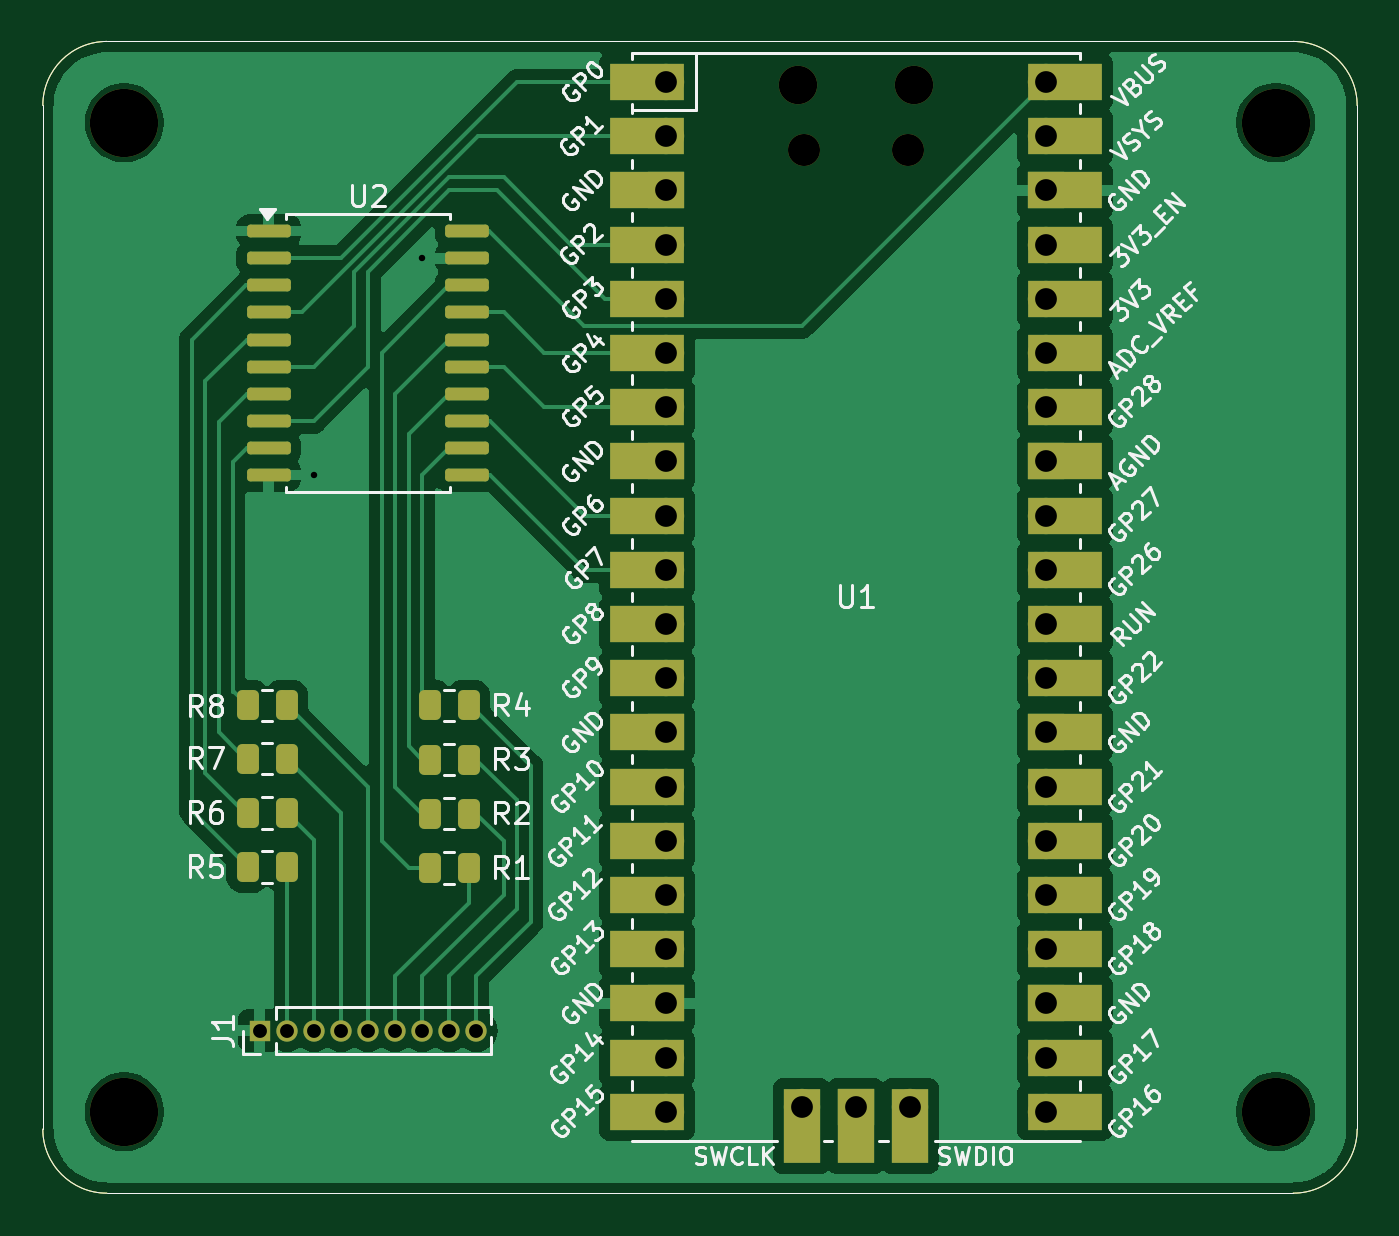
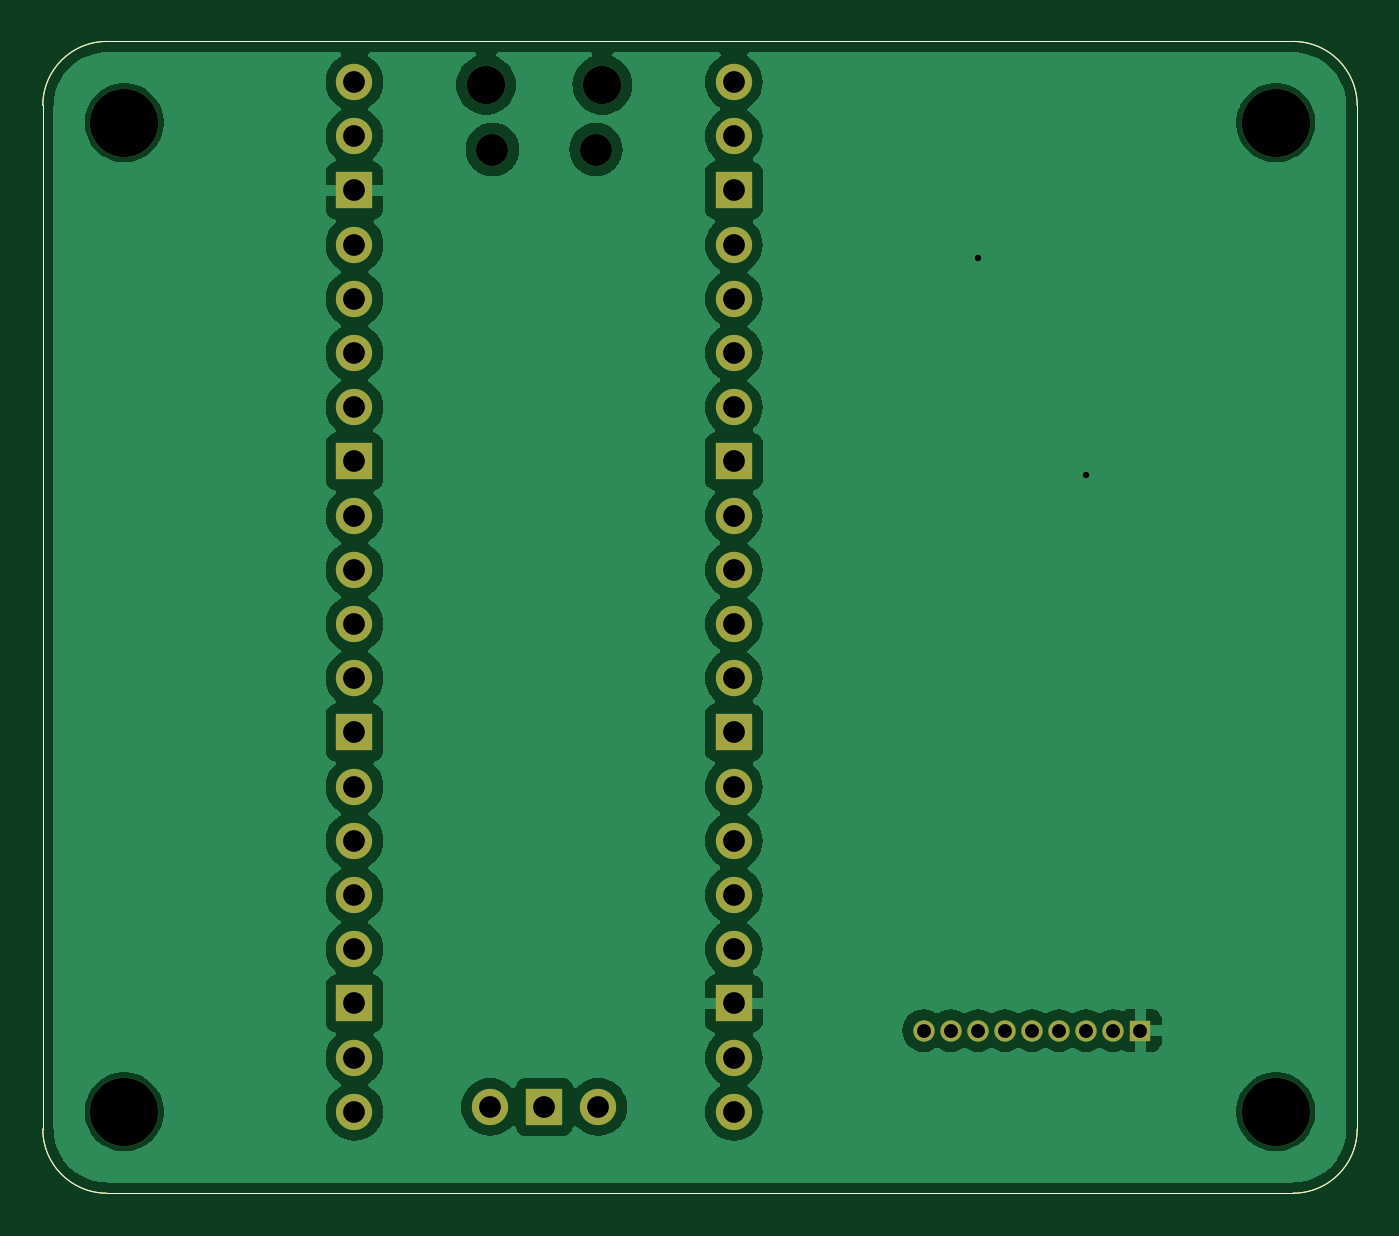
Circuit board: 11 layer files. Board 61.6 x 54.0 mm.
- bottom_copper: pixelpusher-B_Cu.gbl (82139 bytes)
- bottom_mask: pixelpusher-B_Mask.gbs (3026 bytes)
- paste: pixelpusher-B_Paste.gbp (1065 bytes)
- bottom_silk: pixelpusher-B_Silkscreen.gbo (3036 bytes)
- outline: pixelpusher-Edge_Cuts.gm1 (1038 bytes)
- top_copper: pixelpusher-F_Cu.gtl (75865 bytes)
- top_mask: pixelpusher-F_Mask.gts (6385 bytes)
- paste: pixelpusher-F_Paste.gtp (2907 bytes)
- top_silk: pixelpusher-F_Silkscreen.gto (111997 bytes)
- drill: pixelpusher-NPTH.drl (635 bytes)
- drill: pixelpusher-PTH.drl (1308 bytes)

=== bottom_copper: pixelpusher-B_Cu.gbl (82139 bytes, source omitted) ===
=== bottom_mask: pixelpusher-B_Mask.gbs ===
%TF.GenerationSoftware,KiCad,Pcbnew,8.0.3-8.0.3-0~ubuntu22.04.1*%
%TF.CreationDate,2025-12-31T16:49:30+00:00*%
%TF.ProjectId,pixelpusher,70697865-6c70-4757-9368-65722e6b6963,rev?*%
%TF.SameCoordinates,Original*%
%TF.FileFunction,Soldermask,Bot*%
%TF.FilePolarity,Negative*%
%FSLAX46Y46*%
G04 Gerber Fmt 4.6, Leading zero omitted, Abs format (unit mm)*
G04 Created by KiCad (PCBNEW 8.0.3-8.0.3-0~ubuntu22.04.1) date 2025-12-31 16:49:30*
%MOMM*%
%LPD*%
G01*
G04 APERTURE LIST*
%ADD10C,3.200000*%
%ADD11O,1.800000X1.800000*%
%ADD12O,1.500000X1.500000*%
%ADD13O,1.700000X1.700000*%
%ADD14R,1.700000X1.700000*%
%ADD15R,1.000000X1.000000*%
%ADD16O,1.000000X1.000000*%
%TA.AperFunction,Profile*%
%ADD17C,0.050000*%
%TD*%
G04 APERTURE END LIST*
D10*
%TO.C,H1*%
X134620000Y-88265000D03*
%TD*%
%TO.C,H2*%
X188595000Y-88265000D03*
%TD*%
%TO.C,H4*%
X188595000Y-134620000D03*
%TD*%
%TO.C,H3*%
X134620000Y-134620000D03*
%TD*%
D11*
%TO.C,U1*%
X166185000Y-86490000D03*
D12*
X166485000Y-89520000D03*
X171335000Y-89520000D03*
D11*
X171635000Y-86490000D03*
D13*
X160020000Y-86360000D03*
X160020000Y-88900000D03*
D14*
X160020000Y-91440000D03*
D13*
X160020000Y-93980000D03*
X160020000Y-96520000D03*
X160020000Y-99060000D03*
X160020000Y-101600000D03*
D14*
X160020000Y-104140000D03*
D13*
X160020000Y-106680000D03*
X160020000Y-109220000D03*
X160020000Y-111760000D03*
X160020000Y-114300000D03*
D14*
X160020000Y-116840000D03*
D13*
X160020000Y-119380000D03*
X160020000Y-121920000D03*
X160020000Y-124460000D03*
X160020000Y-127000000D03*
D14*
X160020000Y-129540000D03*
D13*
X160020000Y-132080000D03*
X160020000Y-134620000D03*
X177800000Y-134620000D03*
X177800000Y-132080000D03*
D14*
X177800000Y-129540000D03*
D13*
X177800000Y-127000000D03*
X177800000Y-124460000D03*
X177800000Y-121920000D03*
X177800000Y-119380000D03*
D14*
X177800000Y-116840000D03*
D13*
X177800000Y-114300000D03*
X177800000Y-111760000D03*
X177800000Y-109220000D03*
X177800000Y-106680000D03*
D14*
X177800000Y-104140000D03*
D13*
X177800000Y-101600000D03*
X177800000Y-99060000D03*
X177800000Y-96520000D03*
X177800000Y-93980000D03*
D14*
X177800000Y-91440000D03*
D13*
X177800000Y-88900000D03*
X177800000Y-86360000D03*
X166370000Y-134390000D03*
D14*
X168910000Y-134390000D03*
D13*
X171450000Y-134390000D03*
%TD*%
D15*
%TO.C,J1*%
X140970000Y-130810000D03*
D16*
X142240000Y-130810000D03*
X143510000Y-130810000D03*
X144780000Y-130810000D03*
X146050000Y-130810000D03*
X147320000Y-130810000D03*
X148590000Y-130810000D03*
X149860000Y-130810000D03*
X151130000Y-130810000D03*
%TD*%
D17*
X133810000Y-84455000D02*
X189405000Y-84455000D01*
X189405000Y-84455000D02*
G75*
G02*
X192405000Y-87455000I0J-3000000D01*
G01*
X133810000Y-138430000D02*
G75*
G02*
X130810000Y-135430000I0J3000000D01*
G01*
X130810000Y-135430000D02*
X130810000Y-87455000D01*
X192405000Y-135430000D02*
G75*
G02*
X189405000Y-138430000I-3000000J0D01*
G01*
X189405000Y-138430000D02*
X133810000Y-138430000D01*
X192405000Y-87455000D02*
X192405000Y-135430000D01*
X130810000Y-87455000D02*
G75*
G02*
X133810000Y-84455000I3000000J0D01*
G01*
M02*

=== paste: pixelpusher-B_Paste.gbp ===
%TF.GenerationSoftware,KiCad,Pcbnew,8.0.3-8.0.3-0~ubuntu22.04.1*%
%TF.CreationDate,2025-12-31T16:49:29+00:00*%
%TF.ProjectId,pixelpusher,70697865-6c70-4757-9368-65722e6b6963,rev?*%
%TF.SameCoordinates,Original*%
%TF.FileFunction,Paste,Bot*%
%TF.FilePolarity,Positive*%
%FSLAX46Y46*%
G04 Gerber Fmt 4.6, Leading zero omitted, Abs format (unit mm)*
G04 Created by KiCad (PCBNEW 8.0.3-8.0.3-0~ubuntu22.04.1) date 2025-12-31 16:49:29*
%MOMM*%
%LPD*%
G01*
G04 APERTURE LIST*
%TA.AperFunction,Profile*%
%ADD10C,0.050000*%
%TD*%
G04 APERTURE END LIST*
D10*
X133810000Y-84455000D02*
X189405000Y-84455000D01*
X189405000Y-84455000D02*
G75*
G02*
X192405000Y-87455000I0J-3000000D01*
G01*
X133810000Y-138430000D02*
G75*
G02*
X130810000Y-135430000I0J3000000D01*
G01*
X130810000Y-135430000D02*
X130810000Y-87455000D01*
X192405000Y-135430000D02*
G75*
G02*
X189405000Y-138430000I-3000000J0D01*
G01*
X189405000Y-138430000D02*
X133810000Y-138430000D01*
X192405000Y-87455000D02*
X192405000Y-135430000D01*
X130810000Y-87455000D02*
G75*
G02*
X133810000Y-84455000I3000000J0D01*
G01*
M02*

=== bottom_silk: pixelpusher-B_Silkscreen.gbo ===
%TF.GenerationSoftware,KiCad,Pcbnew,8.0.3-8.0.3-0~ubuntu22.04.1*%
%TF.CreationDate,2025-12-31T16:49:30+00:00*%
%TF.ProjectId,pixelpusher,70697865-6c70-4757-9368-65722e6b6963,rev?*%
%TF.SameCoordinates,Original*%
%TF.FileFunction,Legend,Bot*%
%TF.FilePolarity,Positive*%
%FSLAX46Y46*%
G04 Gerber Fmt 4.6, Leading zero omitted, Abs format (unit mm)*
G04 Created by KiCad (PCBNEW 8.0.3-8.0.3-0~ubuntu22.04.1) date 2025-12-31 16:49:30*
%MOMM*%
%LPD*%
G01*
G04 APERTURE LIST*
%ADD10C,3.200000*%
%ADD11O,1.800000X1.800000*%
%ADD12O,1.500000X1.500000*%
%ADD13O,1.700000X1.700000*%
%ADD14R,1.700000X1.700000*%
%ADD15R,1.000000X1.000000*%
%ADD16O,1.000000X1.000000*%
%TA.AperFunction,Profile*%
%ADD17C,0.050000*%
%TD*%
G04 APERTURE END LIST*
%LPC*%
D10*
%TO.C,H1*%
X134620000Y-88265000D03*
%TD*%
%TO.C,H2*%
X188595000Y-88265000D03*
%TD*%
%TO.C,H4*%
X188595000Y-134620000D03*
%TD*%
%TO.C,H3*%
X134620000Y-134620000D03*
%TD*%
D11*
%TO.C,U1*%
X166185000Y-86490000D03*
D12*
X166485000Y-89520000D03*
X171335000Y-89520000D03*
D11*
X171635000Y-86490000D03*
D13*
X160020000Y-86360000D03*
X160020000Y-88900000D03*
D14*
X160020000Y-91440000D03*
D13*
X160020000Y-93980000D03*
X160020000Y-96520000D03*
X160020000Y-99060000D03*
X160020000Y-101600000D03*
D14*
X160020000Y-104140000D03*
D13*
X160020000Y-106680000D03*
X160020000Y-109220000D03*
X160020000Y-111760000D03*
X160020000Y-114300000D03*
D14*
X160020000Y-116840000D03*
D13*
X160020000Y-119380000D03*
X160020000Y-121920000D03*
X160020000Y-124460000D03*
X160020000Y-127000000D03*
D14*
X160020000Y-129540000D03*
D13*
X160020000Y-132080000D03*
X160020000Y-134620000D03*
X177800000Y-134620000D03*
X177800000Y-132080000D03*
D14*
X177800000Y-129540000D03*
D13*
X177800000Y-127000000D03*
X177800000Y-124460000D03*
X177800000Y-121920000D03*
X177800000Y-119380000D03*
D14*
X177800000Y-116840000D03*
D13*
X177800000Y-114300000D03*
X177800000Y-111760000D03*
X177800000Y-109220000D03*
X177800000Y-106680000D03*
D14*
X177800000Y-104140000D03*
D13*
X177800000Y-101600000D03*
X177800000Y-99060000D03*
X177800000Y-96520000D03*
X177800000Y-93980000D03*
D14*
X177800000Y-91440000D03*
D13*
X177800000Y-88900000D03*
X177800000Y-86360000D03*
X166370000Y-134390000D03*
D14*
X168910000Y-134390000D03*
D13*
X171450000Y-134390000D03*
%TD*%
D15*
%TO.C,J1*%
X140970000Y-130810000D03*
D16*
X142240000Y-130810000D03*
X143510000Y-130810000D03*
X144780000Y-130810000D03*
X146050000Y-130810000D03*
X147320000Y-130810000D03*
X148590000Y-130810000D03*
X149860000Y-130810000D03*
X151130000Y-130810000D03*
%TD*%
%LPD*%
D17*
X133810000Y-84455000D02*
X189405000Y-84455000D01*
X189405000Y-84455000D02*
G75*
G02*
X192405000Y-87455000I0J-3000000D01*
G01*
X133810000Y-138430000D02*
G75*
G02*
X130810000Y-135430000I0J3000000D01*
G01*
X130810000Y-135430000D02*
X130810000Y-87455000D01*
X192405000Y-135430000D02*
G75*
G02*
X189405000Y-138430000I-3000000J0D01*
G01*
X189405000Y-138430000D02*
X133810000Y-138430000D01*
X192405000Y-87455000D02*
X192405000Y-135430000D01*
X130810000Y-87455000D02*
G75*
G02*
X133810000Y-84455000I3000000J0D01*
G01*
M02*

=== outline: pixelpusher-Edge_Cuts.gm1 ===
%TF.GenerationSoftware,KiCad,Pcbnew,8.0.3-8.0.3-0~ubuntu22.04.1*%
%TF.CreationDate,2025-12-31T16:49:30+00:00*%
%TF.ProjectId,pixelpusher,70697865-6c70-4757-9368-65722e6b6963,rev?*%
%TF.SameCoordinates,Original*%
%TF.FileFunction,Profile,NP*%
%FSLAX46Y46*%
G04 Gerber Fmt 4.6, Leading zero omitted, Abs format (unit mm)*
G04 Created by KiCad (PCBNEW 8.0.3-8.0.3-0~ubuntu22.04.1) date 2025-12-31 16:49:30*
%MOMM*%
%LPD*%
G01*
G04 APERTURE LIST*
%TA.AperFunction,Profile*%
%ADD10C,0.050000*%
%TD*%
G04 APERTURE END LIST*
D10*
X133810000Y-84455000D02*
X189405000Y-84455000D01*
X189405000Y-84455000D02*
G75*
G02*
X192405000Y-87455000I0J-3000000D01*
G01*
X133810000Y-138430000D02*
G75*
G02*
X130810000Y-135430000I0J3000000D01*
G01*
X130810000Y-135430000D02*
X130810000Y-87455000D01*
X192405000Y-135430000D02*
G75*
G02*
X189405000Y-138430000I-3000000J0D01*
G01*
X189405000Y-138430000D02*
X133810000Y-138430000D01*
X192405000Y-87455000D02*
X192405000Y-135430000D01*
X130810000Y-87455000D02*
G75*
G02*
X133810000Y-84455000I3000000J0D01*
G01*
M02*

=== top_copper: pixelpusher-F_Cu.gtl (75865 bytes, source omitted) ===
=== top_mask: pixelpusher-F_Mask.gts ===
%TF.GenerationSoftware,KiCad,Pcbnew,8.0.3-8.0.3-0~ubuntu22.04.1*%
%TF.CreationDate,2025-12-31T16:49:30+00:00*%
%TF.ProjectId,pixelpusher,70697865-6c70-4757-9368-65722e6b6963,rev?*%
%TF.SameCoordinates,Original*%
%TF.FileFunction,Soldermask,Top*%
%TF.FilePolarity,Negative*%
%FSLAX46Y46*%
G04 Gerber Fmt 4.6, Leading zero omitted, Abs format (unit mm)*
G04 Created by KiCad (PCBNEW 8.0.3-8.0.3-0~ubuntu22.04.1) date 2025-12-31 16:49:30*
%MOMM*%
%LPD*%
G01*
G04 APERTURE LIST*
G04 Aperture macros list*
%AMRoundRect*
0 Rectangle with rounded corners*
0 $1 Rounding radius*
0 $2 $3 $4 $5 $6 $7 $8 $9 X,Y pos of 4 corners*
0 Add a 4 corners polygon primitive as box body*
4,1,4,$2,$3,$4,$5,$6,$7,$8,$9,$2,$3,0*
0 Add four circle primitives for the rounded corners*
1,1,$1+$1,$2,$3*
1,1,$1+$1,$4,$5*
1,1,$1+$1,$6,$7*
1,1,$1+$1,$8,$9*
0 Add four rect primitives between the rounded corners*
20,1,$1+$1,$2,$3,$4,$5,0*
20,1,$1+$1,$4,$5,$6,$7,0*
20,1,$1+$1,$6,$7,$8,$9,0*
20,1,$1+$1,$8,$9,$2,$3,0*%
G04 Aperture macros list end*
%ADD10RoundRect,0.250000X-0.262500X-0.450000X0.262500X-0.450000X0.262500X0.450000X-0.262500X0.450000X0*%
%ADD11C,3.200000*%
%ADD12O,1.800000X1.800000*%
%ADD13O,1.500000X1.500000*%
%ADD14O,1.700000X1.700000*%
%ADD15R,3.500000X1.700000*%
%ADD16R,1.700000X1.700000*%
%ADD17R,1.700000X3.500000*%
%ADD18RoundRect,0.150000X-0.875000X-0.150000X0.875000X-0.150000X0.875000X0.150000X-0.875000X0.150000X0*%
%ADD19R,1.000000X1.000000*%
%ADD20O,1.000000X1.000000*%
%TA.AperFunction,Profile*%
%ADD21C,0.050000*%
%TD*%
G04 APERTURE END LIST*
D10*
%TO.C,R1*%
X148947500Y-123190000D03*
X150772500Y-123190000D03*
%TD*%
%TO.C,R7*%
X140415000Y-118070000D03*
X142240000Y-118070000D03*
%TD*%
D11*
%TO.C,H1*%
X134620000Y-88265000D03*
%TD*%
D10*
%TO.C,R6*%
X140415000Y-120610000D03*
X142240000Y-120610000D03*
%TD*%
D11*
%TO.C,H2*%
X188595000Y-88265000D03*
%TD*%
%TO.C,H4*%
X188595000Y-134620000D03*
%TD*%
%TO.C,H3*%
X134620000Y-134620000D03*
%TD*%
D10*
%TO.C,R2*%
X148947500Y-120650000D03*
X150772500Y-120650000D03*
%TD*%
%TO.C,R5*%
X140415000Y-123150000D03*
X142240000Y-123150000D03*
%TD*%
D12*
%TO.C,U1*%
X166185000Y-86490000D03*
D13*
X166485000Y-89520000D03*
X171335000Y-89520000D03*
D12*
X171635000Y-86490000D03*
D14*
X160020000Y-86360000D03*
D15*
X159120000Y-86360000D03*
D14*
X160020000Y-88900000D03*
D15*
X159120000Y-88900000D03*
D16*
X160020000Y-91440000D03*
D15*
X159120000Y-91440000D03*
D14*
X160020000Y-93980000D03*
D15*
X159120000Y-93980000D03*
D14*
X160020000Y-96520000D03*
D15*
X159120000Y-96520000D03*
D14*
X160020000Y-99060000D03*
D15*
X159120000Y-99060000D03*
D14*
X160020000Y-101600000D03*
D15*
X159120000Y-101600000D03*
D16*
X160020000Y-104140000D03*
D15*
X159120000Y-104140000D03*
D14*
X160020000Y-106680000D03*
D15*
X159120000Y-106680000D03*
D14*
X160020000Y-109220000D03*
D15*
X159120000Y-109220000D03*
D14*
X160020000Y-111760000D03*
D15*
X159120000Y-111760000D03*
D14*
X160020000Y-114300000D03*
D15*
X159120000Y-114300000D03*
D16*
X160020000Y-116840000D03*
D15*
X159120000Y-116840000D03*
D14*
X160020000Y-119380000D03*
D15*
X159120000Y-119380000D03*
D14*
X160020000Y-121920000D03*
D15*
X159120000Y-121920000D03*
D14*
X160020000Y-124460000D03*
D15*
X159120000Y-124460000D03*
D14*
X160020000Y-127000000D03*
D15*
X159120000Y-127000000D03*
D16*
X160020000Y-129540000D03*
D15*
X159120000Y-129540000D03*
D14*
X160020000Y-132080000D03*
D15*
X159120000Y-132080000D03*
D14*
X160020000Y-134620000D03*
D15*
X159120000Y-134620000D03*
D14*
X177800000Y-134620000D03*
D15*
X178700000Y-134620000D03*
D14*
X177800000Y-132080000D03*
D15*
X178700000Y-132080000D03*
D16*
X177800000Y-129540000D03*
D15*
X178700000Y-129540000D03*
D14*
X177800000Y-127000000D03*
D15*
X178700000Y-127000000D03*
D14*
X177800000Y-124460000D03*
D15*
X178700000Y-124460000D03*
D14*
X177800000Y-121920000D03*
D15*
X178700000Y-121920000D03*
D14*
X177800000Y-119380000D03*
D15*
X178700000Y-119380000D03*
D16*
X177800000Y-116840000D03*
D15*
X178700000Y-116840000D03*
D14*
X177800000Y-114300000D03*
D15*
X178700000Y-114300000D03*
D14*
X177800000Y-111760000D03*
D15*
X178700000Y-111760000D03*
D14*
X177800000Y-109220000D03*
D15*
X178700000Y-109220000D03*
D14*
X177800000Y-106680000D03*
D15*
X178700000Y-106680000D03*
D16*
X177800000Y-104140000D03*
D15*
X178700000Y-104140000D03*
D14*
X177800000Y-101600000D03*
D15*
X178700000Y-101600000D03*
D14*
X177800000Y-99060000D03*
D15*
X178700000Y-99060000D03*
D14*
X177800000Y-96520000D03*
D15*
X178700000Y-96520000D03*
D14*
X177800000Y-93980000D03*
D15*
X178700000Y-93980000D03*
D16*
X177800000Y-91440000D03*
D15*
X178700000Y-91440000D03*
D14*
X177800000Y-88900000D03*
D15*
X178700000Y-88900000D03*
D14*
X177800000Y-86360000D03*
D15*
X178700000Y-86360000D03*
D14*
X166370000Y-134390000D03*
D17*
X166370000Y-135290000D03*
D16*
X168910000Y-134390000D03*
D17*
X168910000Y-135290000D03*
D14*
X171450000Y-134390000D03*
D17*
X171450000Y-135290000D03*
%TD*%
D10*
%TO.C,R8*%
X140415000Y-115570000D03*
X142240000Y-115570000D03*
%TD*%
%TO.C,R4*%
X148947500Y-115570000D03*
X150772500Y-115570000D03*
%TD*%
%TO.C,R3*%
X148947500Y-118110000D03*
X150772500Y-118110000D03*
%TD*%
D18*
%TO.C,U2*%
X141400000Y-93345000D03*
X141400000Y-94615000D03*
X141400000Y-95885000D03*
X141400000Y-97155000D03*
X141400000Y-98425000D03*
X141400000Y-99695000D03*
X141400000Y-100965000D03*
X141400000Y-102235000D03*
X141400000Y-103505000D03*
X141400000Y-104775000D03*
X150700000Y-104775000D03*
X150700000Y-103505000D03*
X150700000Y-102235000D03*
X150700000Y-100965000D03*
X150700000Y-99695000D03*
X150700000Y-98425000D03*
X150700000Y-97155000D03*
X150700000Y-95885000D03*
X150700000Y-94615000D03*
X150700000Y-93345000D03*
%TD*%
D19*
%TO.C,J1*%
X140970000Y-130810000D03*
D20*
X142240000Y-130810000D03*
X143510000Y-130810000D03*
X144780000Y-130810000D03*
X146050000Y-130810000D03*
X147320000Y-130810000D03*
X148590000Y-130810000D03*
X149860000Y-130810000D03*
X151130000Y-130810000D03*
%TD*%
D21*
X133810000Y-84455000D02*
X189405000Y-84455000D01*
X189405000Y-84455000D02*
G75*
G02*
X192405000Y-87455000I0J-3000000D01*
G01*
X133810000Y-138430000D02*
G75*
G02*
X130810000Y-135430000I0J3000000D01*
G01*
X130810000Y-135430000D02*
X130810000Y-87455000D01*
X192405000Y-135430000D02*
G75*
G02*
X189405000Y-138430000I-3000000J0D01*
G01*
X189405000Y-138430000D02*
X133810000Y-138430000D01*
X192405000Y-87455000D02*
X192405000Y-135430000D01*
X130810000Y-87455000D02*
G75*
G02*
X133810000Y-84455000I3000000J0D01*
G01*
M02*

=== paste: pixelpusher-F_Paste.gtp (2907 bytes, source withheld) ===
=== top_silk: pixelpusher-F_Silkscreen.gto (111997 bytes, source omitted) ===
=== drill: pixelpusher-NPTH.drl ===
M48
; DRILL file {KiCad 8.0.3-8.0.3-0~ubuntu22.04.1} date 2025-12-31T16:49:35+0000
; FORMAT={-:-/ absolute / metric / decimal}
; #@! TF.CreationDate,2025-12-31T16:49:35+00:00
; #@! TF.GenerationSoftware,Kicad,Pcbnew,8.0.3-8.0.3-0~ubuntu22.04.1
; #@! TF.FileFunction,NonPlated,1,2,NPTH
FMAT,2
METRIC
; #@! TA.AperFunction,NonPlated,NPTH,ComponentDrill
T1C1.500
; #@! TA.AperFunction,NonPlated,NPTH,ComponentDrill
T2C1.800
; #@! TA.AperFunction,NonPlated,NPTH,ComponentDrill
T3C3.200
%
G90
G05
T1
X166.485Y-89.52
X171.335Y-89.52
T2
X166.185Y-86.49
X171.635Y-86.49
T3
X134.62Y-88.265
X134.62Y-134.62
X188.595Y-88.265
X188.595Y-134.62
M30

=== drill: pixelpusher-PTH.drl ===
M48
; DRILL file {KiCad 8.0.3-8.0.3-0~ubuntu22.04.1} date 2025-12-31T16:49:35+0000
; FORMAT={-:-/ absolute / metric / decimal}
; #@! TF.CreationDate,2025-12-31T16:49:35+00:00
; #@! TF.GenerationSoftware,Kicad,Pcbnew,8.0.3-8.0.3-0~ubuntu22.04.1
; #@! TF.FileFunction,Plated,1,2,PTH
FMAT,2
METRIC
; #@! TA.AperFunction,Plated,PTH,ViaDrill
T1C0.300
; #@! TA.AperFunction,Plated,PTH,ComponentDrill
T2C0.650
; #@! TA.AperFunction,Plated,PTH,ComponentDrill
T3C1.020
%
G90
G05
T1
X143.51Y-104.775
X148.59Y-94.615
T2
X140.97Y-130.81
X142.24Y-130.81
X143.51Y-130.81
X144.78Y-130.81
X146.05Y-130.81
X147.32Y-130.81
X148.59Y-130.81
X149.86Y-130.81
X151.13Y-130.81
T3
X160.02Y-86.36
X160.02Y-88.9
X160.02Y-91.44
X160.02Y-93.98
X160.02Y-96.52
X160.02Y-99.06
X160.02Y-101.6
X160.02Y-104.14
X160.02Y-106.68
X160.02Y-109.22
X160.02Y-111.76
X160.02Y-114.3
X160.02Y-116.84
X160.02Y-119.38
X160.02Y-121.92
X160.02Y-124.46
X160.02Y-127.0
X160.02Y-129.54
X160.02Y-132.08
X160.02Y-134.62
X166.37Y-134.39
X168.91Y-134.39
X171.45Y-134.39
X177.8Y-86.36
X177.8Y-88.9
X177.8Y-91.44
X177.8Y-93.98
X177.8Y-96.52
X177.8Y-99.06
X177.8Y-101.6
X177.8Y-104.14
X177.8Y-106.68
X177.8Y-109.22
X177.8Y-111.76
X177.8Y-114.3
X177.8Y-116.84
X177.8Y-119.38
X177.8Y-121.92
X177.8Y-124.46
X177.8Y-127.0
X177.8Y-129.54
X177.8Y-132.08
X177.8Y-134.62
M30

